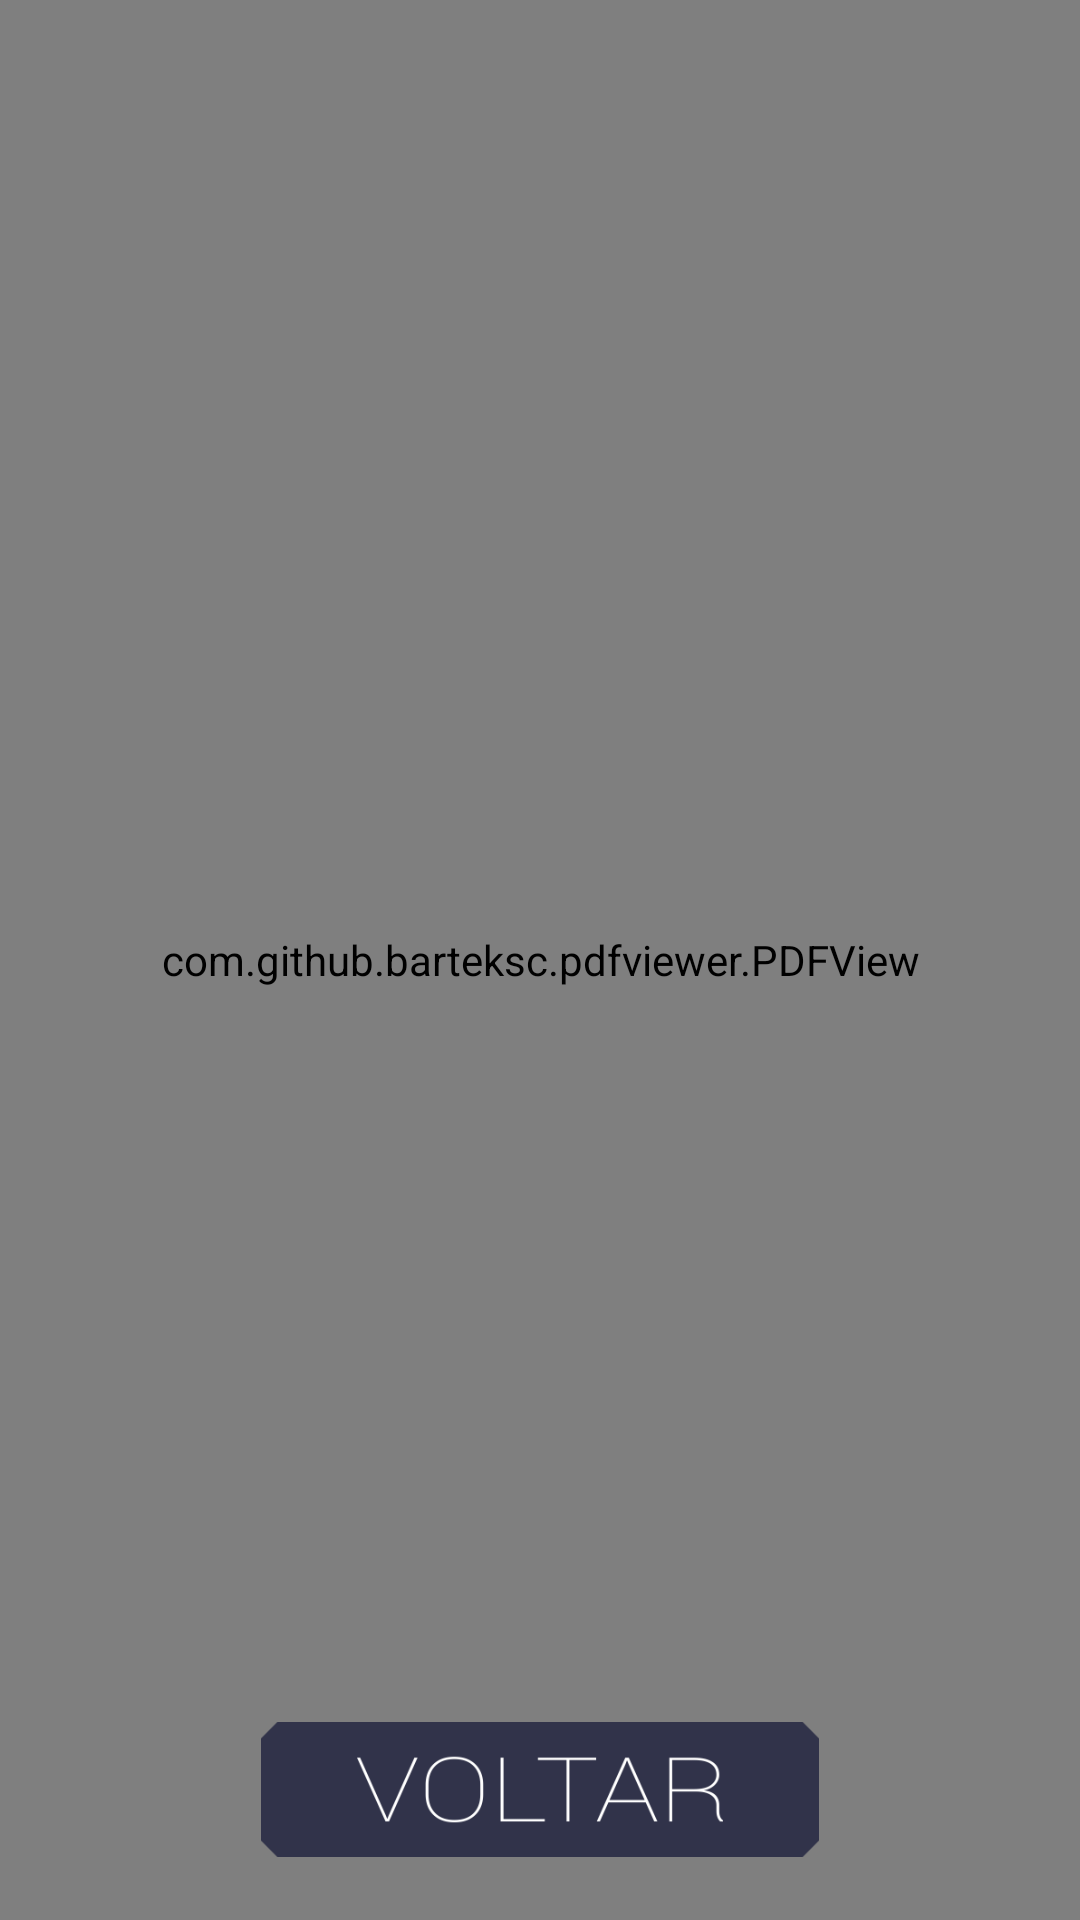

This screen was rendered from an Android layout file. Write that file and the resources it references.
<!-- AndroidManifest.xml: application theme Theme.AppCompat.DayNight.NoActionBar -->
<!-- res/layout/activity_pdf_view.xml -->
<?xml version="1.0" encoding="utf-8"?>
<RelativeLayout xmlns:android="http://schemas.android.com/apk/res/android"
    xmlns:app="http://schemas.android.com/apk/res-auto"
    xmlns:tools="http://schemas.android.com/tools"
    android:layout_width="match_parent"
    android:layout_height="match_parent"
    android:background="#ffffff"
    tools:context=".Splash">

    <Button
        android:id="@+id/btn_voltar_pdf"
        android:layout_width="186dp"
        android:layout_height="45dp"
        android:layout_alignParentBottom="true"
        android:layout_centerHorizontal="true"
        android:layout_marginBottom="21dp"
        android:background="@drawable/img_voltar" />

    <com.github.barteksc.pdfviewer.PDFView
        android:id="@+id/pdfView"
        android:layout_width="match_parent"
        android:layout_height="match_parent" >

    </com.github.barteksc.pdfviewer.PDFView>
</RelativeLayout>
<!-- resources referenced by this layout -->
<resources>
  <!-- drawable img_voltar: png bitmap (drawable, 12728 bytes) -->
</resources>
